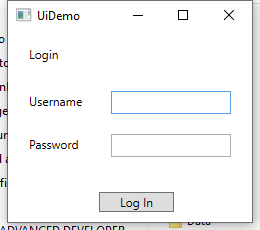
Task: Robotic Enterprise Framework
Workflow: UiDemo_Open

Step 1: Use Application: UiDemo on the element in window 'UiDemo' (uidouble.exe)

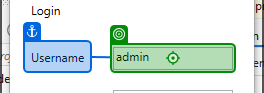
Step 2: type [Username] into 'Username'

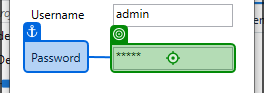
Step 3: type a value into 'Password'

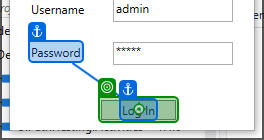
Step 4: click on 'Log In'